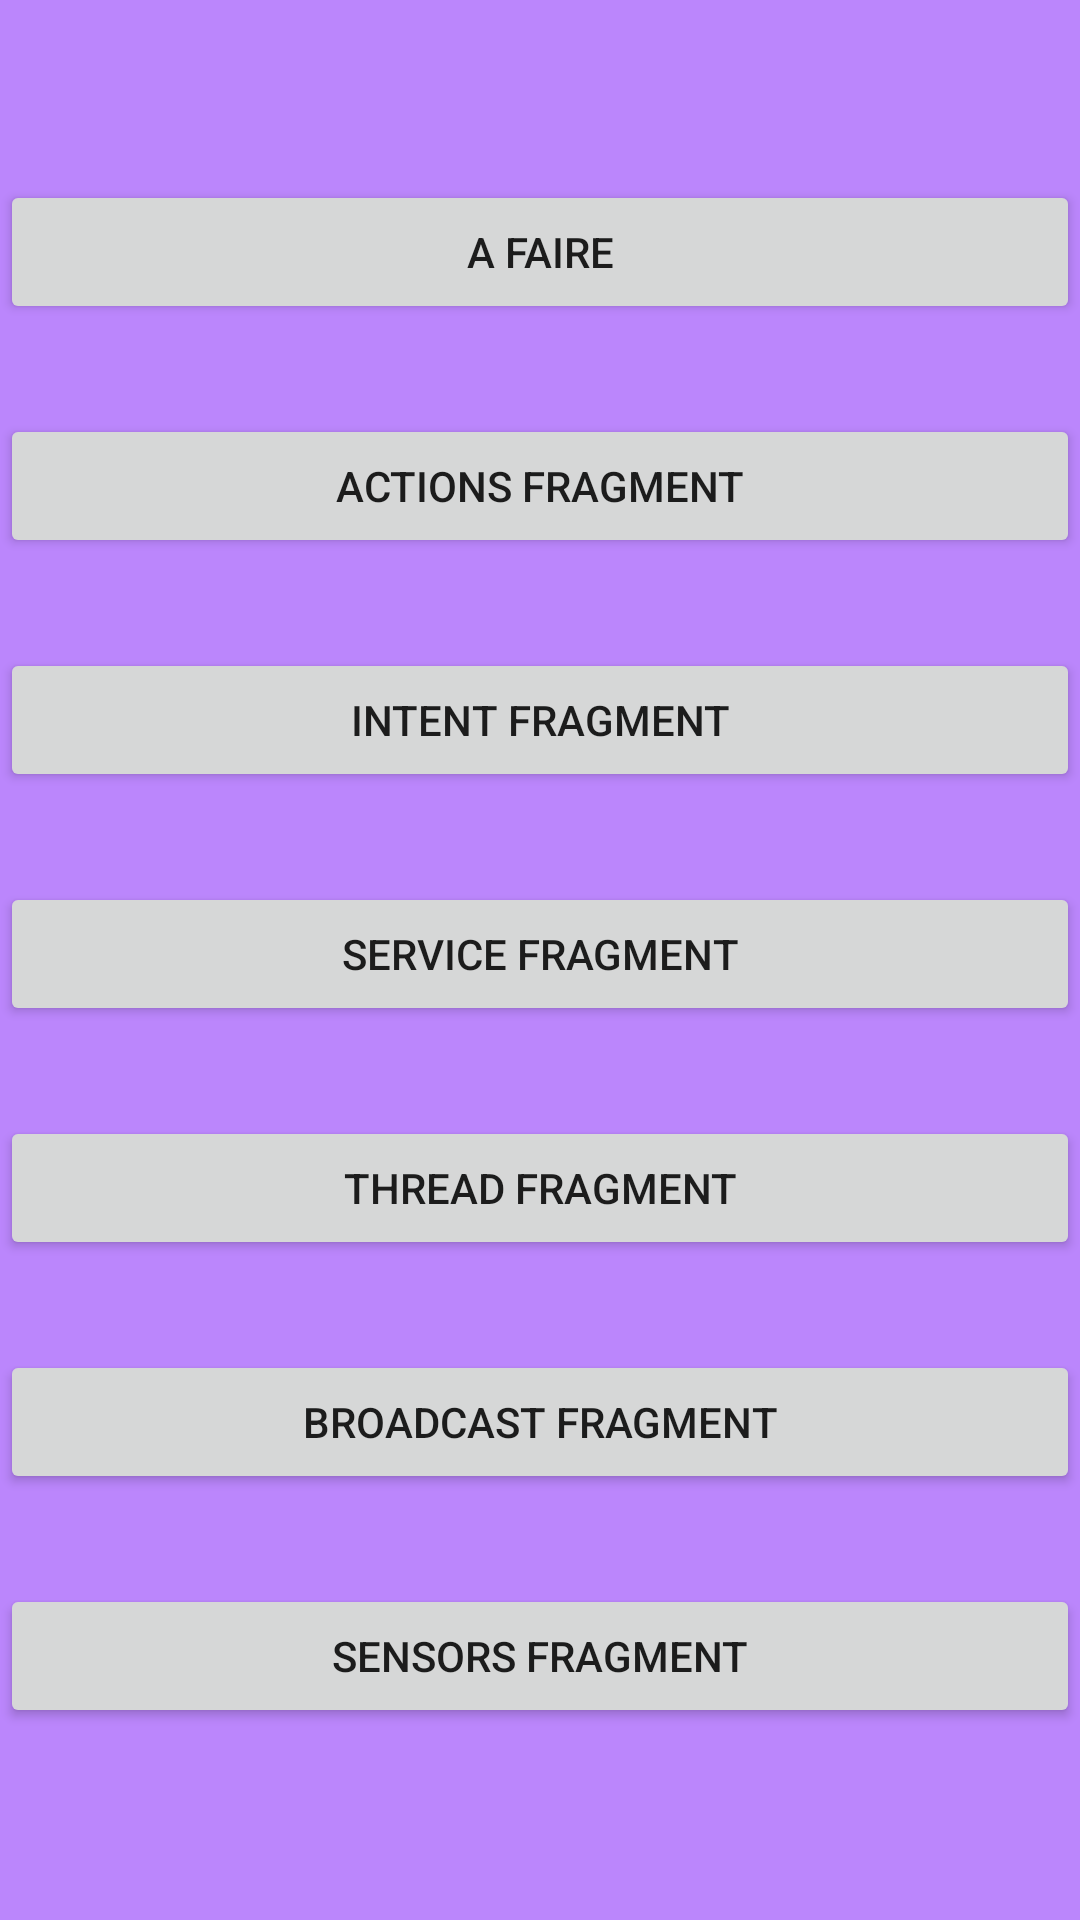

Reconstruct the res/layout file that produces this screen, plus the resources it refers to.
<!-- AndroidManifest.xml: application theme Theme.Application_cours_v1 -->
<!-- res/layout/fragment_menu.xml -->
<?xml version="1.0" encoding="utf-8"?>
<RelativeLayout xmlns:android="http://schemas.android.com/apk/res/android"
    xmlns:tools="http://schemas.android.com/tools"
    xmlns:app="http://schemas.android.com/apk/res-auto"
    android:layout_width="match_parent"
    android:background="@color/purple_200"
    android:tag="@string/menu_fragment_label"
    android:layout_height="wrap_content"
    android:orientation="vertical"
    android:layout_centerHorizontal="true"
    android:layout_marginHorizontal="30dp"
    tools:context=".Fragments.MenuFragment">

    <Button
        android:layout_width="match_parent"
        android:layout_height="wrap_content"
        android:id="@+id/textButton"
        android:text="A Faire"
        android:layout_marginTop="60dp"
        android:layout_alignParentTop="true"
        />
    <Button
        android:layout_below="@id/textButton"
        android:layout_marginTop="30dp"
        android:layout_width="match_parent"
        android:layout_height="wrap_content"
        android:id="@+id/frag1button"
        android:text="@string/first_fragment_label"/>
    <Button
        android:layout_below="@id/frag1button"
        android:layout_width="match_parent"
        android:layout_height="wrap_content"
        android:id="@+id/frag2button"
        android:layout_marginTop="30dp"
        android:text="@string/second_fragment_label"/>
    <Button
        android:layout_below="@id/frag2button"
        android:layout_width="match_parent"
        android:layout_height="wrap_content"
        android:layout_marginTop="30dp"
        android:id="@+id/frag3button"
        android:text="@string/third_fragment_label"/>
    <Button
        android:layout_below="@id/frag3button"
        android:id="@+id/frag4Button"
        android:layout_width="match_parent"
        android:layout_height="wrap_content"
        android:layout_marginTop="30dp"
        android:text="@string/fourth_fragment_label"
        />
    <Button
        android:layout_width="match_parent"
        android:layout_height="wrap_content"
        android:layout_below="@id/frag4Button"
        android:id="@+id/frag5button"
        android:layout_marginTop="30dp"
        android:text="@string/fifth_fragment_label"/>
    <Button
        android:layout_width="match_parent"
        android:layout_height="wrap_content"
        android:layout_below="@id/frag5button"
        android:id="@+id/frag6button"
        android:layout_marginTop="30dp"
        android:text="@string/sixth_fragment_label"/>
    <ScrollView
        android:layout_width="match_parent"
        android:layout_height="wrap_content"
        android:layout_below="@id/frag5button"
        android:paddingTop="30dp">
        <LinearLayout
            android:layout_width="match_parent"
            android:layout_height="wrap_content"
            android:orientation="vertical"
            android:background="@color/teal_200">

            <TextView
                android:id="@+id/scrollTextview"
                android:layout_gravity="bottom"
                android:layout_width="wrap_content"
                android:layout_height="wrap_content"
                android:layout_marginTop="30dp"
                android:layout_margin="@dimen/text_margin"
                android:text="@string/large_text"
                android:visibility="gone"/>
        </LinearLayout>
    </ScrollView>
</RelativeLayout>
<!-- resources referenced by this layout -->
<resources>
  <string name="fifth_fragment_label">Broadcast Fragment</string>
  <string name="first_fragment_label">Actions Fragment</string>
  <string name="fourth_fragment_label">Thread Fragment</string>
  <string name="large_text">
          "A FAIRE.\n\n\n"
  
          "* tester HandlerThread et Handler.Callback. \n\n"
          "* tester AsyncTask \n\n"
          "* tester AIDL. \n\n"
          "* Lire cours Loaders \n\n"
          "* Broadcas receiver pour appeler app sqLite \n\n "
          "* trouver cours async await \n\n"
          "* LocalBroadcastManager deprecated -&gt; tester LiveData \n\n"
          "* broadcast receivers in manifest after api 26 : \n"
          "\t - job schedulers \n"
          "\t - WorkManager \n\n"
          "* tester differentes organisations tablette/telephone \n\n"
          "- lire cours DAO openclassroom \n\n"
          "- approfondir data (uri et scheme) \n\n"
          "- room api for databases \n\n"
          "- lire manage all files on storage device (storage) \n\n"
          "-voir pendingIntents (+ notification setContentIntent)  \n\n"
          "- voir Context.USB_SERVICE (UsbManager) \n\n"
          "- voir classLoaders \n\n"
          "-voir android.view.InputMethod \n\n"
          "-voir Gestures \n\n"
          "-voir classes URL et Jar URL \n\n"
          "-voir intent action TEXT_PROCESS \n\n"
          "-voir zoom et focus \n\n"
          "- voir suggestionAdapter et CursorAdapter (présents dans SearchView) \n\n"
          "- voir NetworkCallBack \n\n"
          "-  \n\n"
          "-  \n\n"
          "-  \n\n"
          "-  \n\n"
          "-  \n\n"
          "-  \n\n"
          "-  \n\n"
  
  
  
      </string>
  <string name="menu_fragment_label">Menu</string>
  <string name="second_fragment_label">Intent Fragment</string>
  <string name="sixth_fragment_label">Sensors Fragment</string>
  <string name="third_fragment_label">Service Fragment</string>
  <style name="Theme.Application_cours_v1" parent="Theme.AppCompat.DayNight.NoActionBar">
          
          <item name="colorPrimary">@color/light_blue_400</item>
          <item name="colorPrimaryVariant">@color/light_blue_600</item>
          <item name="colorOnPrimary">@color/white</item>
          
          <item name="colorSecondary">@color/teal_200</item>
          <item name="colorSecondaryVariant">@color/teal_700</item>
          <item name="colorOnSecondary">@color/black</item>
          
          <item name="android:statusBarColor" tools:targetApi="l">?attr/colorPrimaryVariant</item>
          
      </style>
  <!-- not gathered from this repository: default colours our renderer supplied (Android Studio template values) -->
  <color name="purple_200">#FFBB86FC</color>
  <color name="teal_200">#FF03DAC5</color>
  <color name="teal_700">#FF018786</color>
  <color name="black">#FF000000</color>
  <color name="white">#FFFFFFFF</color>
</resources>
